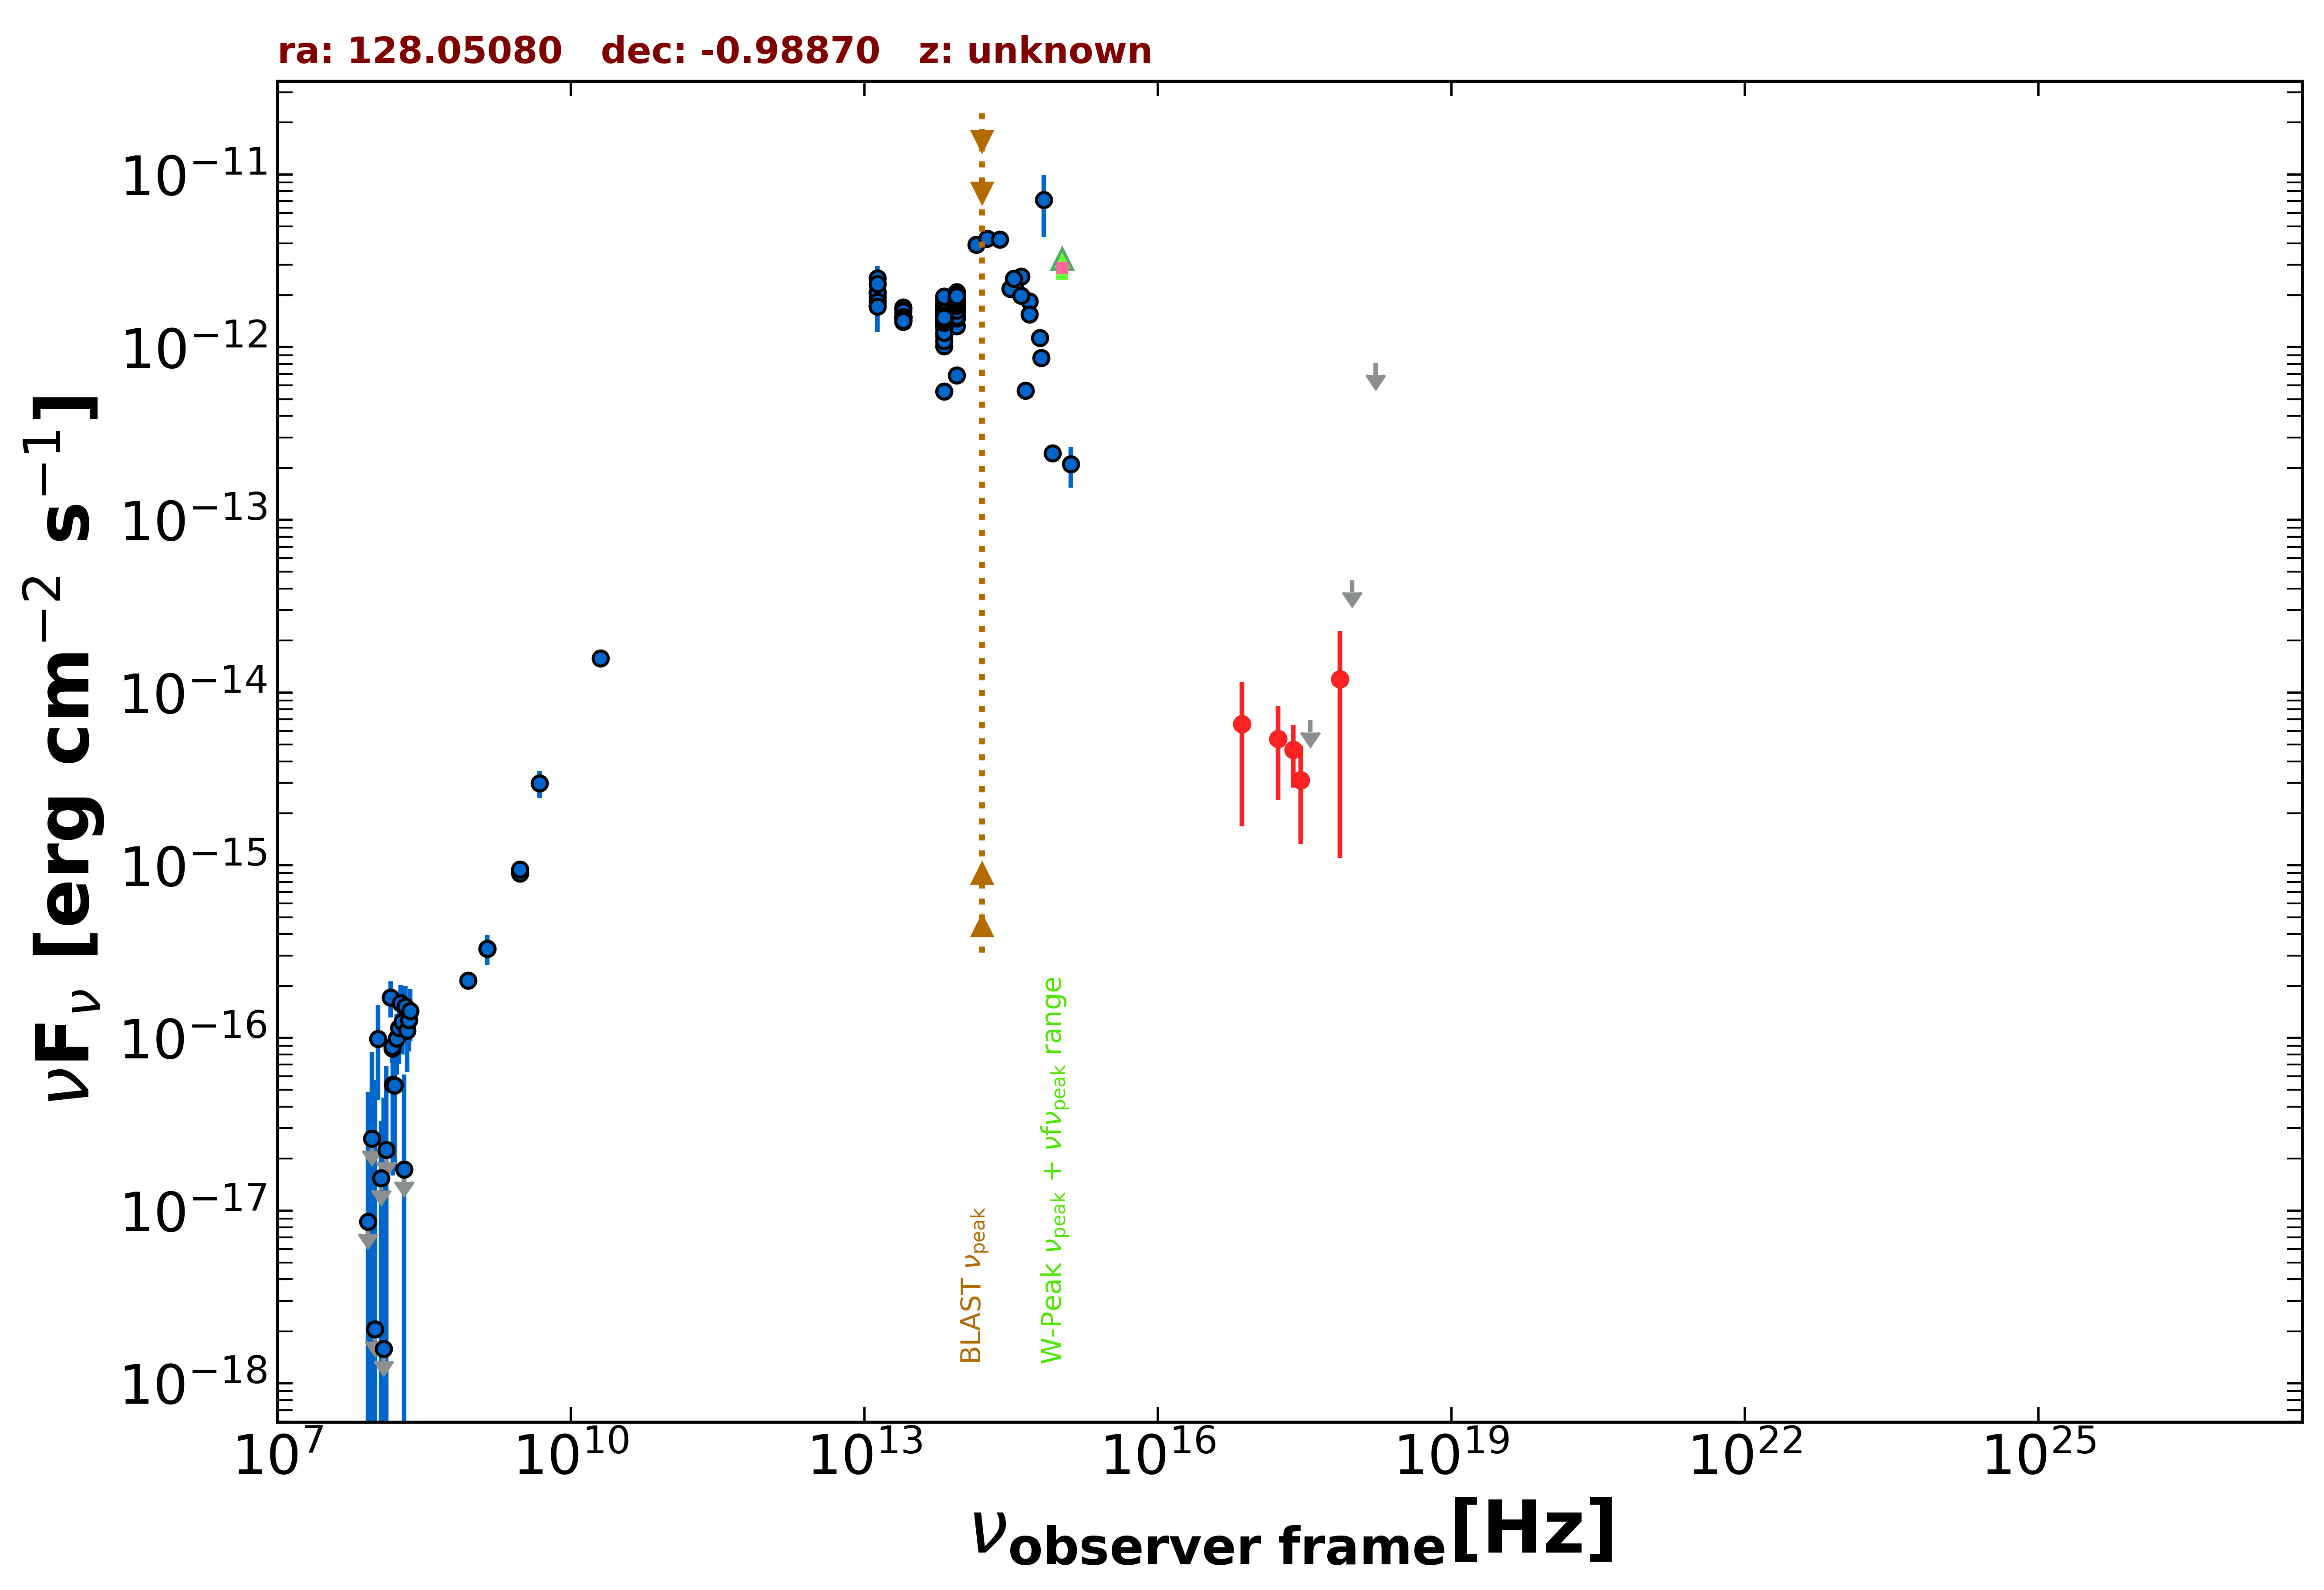

The data file committed next to this chart (first rows):
freq., flux, err_flux, MJD_start, MJD_end, flag, catalog, reference
1.400e+09, 3.290e-16, 1.120e-17, 55000, 55000, , NVSS, Condon et al. 1998  AJ  115  1693
8.870e+08, 2.147e-16, 2.125e-17, 55000, 55000, , RACS, Hale et al. 2021  PASA  38  e058
3.000e+09, 8.986e-16, 1.245e-17, 55000, 55000, , VLASSQL, Gordon et al. 2021  ApJS  255  30
3.000e+09, 9.439e-16, 1.295e-17, 55000, 55000, , VLASSQL, Gordon et al. 2021  ApJS  255  30
2.418e+17, 4.660e-15, 1.851e-15, 55000, 55000, , eROSITA-EDR, Brunner et al.  2022  A&A  661  A1
7.253e+16, 6.566e-15, 4.891e-15, 55000, 55000, , eROSITA-EDR, Brunner et al.  2022  A&A  661  A1
1.692e+17, 5.392e-15, 3.015e-15, 55000, 55000, , eROSITA-EDR, Brunner et al.  2022  A&A  661  A1
3.627e+17, 6.939e-15, 0.000e+00, 55000, 55000, UL, eROSITA-EDR, Brunner et al.  2022  A&A  661  A1
7.253e+17, 1.192e-14, 1.082e-14, 55000, 55000, , eROSITA-EDR, Brunner et al.  2022  A&A  661  A1
2.901e+17, 3.101e-15, 1.779e-15, 55000, 55000, , eROSITA-EDR, Brunner et al.  2022  A&A  661  A1
9.671e+17, 4.477e-14, 0.000e+00, 55000, 55000, UL, eROSITA-EDR, Brunner et al.  2022  A&A  661  A1
1.692e+18, 8.121e-13, 0.000e+00, 55000, 55000, UL, eROSITA-EDR, Brunner et al.  2022  A&A  661  A1
1.500e+08, 8.700e-17, 1.020e-17, 55000, 55000, , TGSS150, Intema et al. 2017  A&A  598  A781
2.000e+10, 1.580e-14, 8.000e-16, 55000, 55000, , AT20G, Murphy et al. 2010  MNRAS  402  2403
4.800e+09, 2.976e-15, 5.280e-16, 55000, 55000, , PMN, Griffith et al. 1993-1996  VizieR  VIII/…
1.389e+14, 3.916e-12, 2.130e-13, 55000, 55000, , 2MASS, Skrutskie et al. 2006  AJ  131  1163
1.804e+14, 4.257e-12, 3.020e-13, 55000, 55000, , 2MASS, Skrutskie et al. 2006  AJ  131  1163
2.427e+14, 4.205e-12, 2.675e-13, 55000, 55000, , 2MASS, Skrutskie et al. 2006  AJ  131  1163
8.817e+13, 1.940e-12, 4.500e-15, 55000, 55000, , UNWISE, Schlafly et al. 2019  ApJS  240  30
6.517e+13, 1.447e-12, 5.500e-15, 55000, 55000, , UNWISE, Schlafly et al. 2019  ApJS  240  30
8.817e+13, 1.918e-12, 4.250e-14, 55000, 55000, , WISE, Wright et al. 2010  AJ  140  1868
6.517e+13, 1.473e-12, 3.250e-14, 55000, 55000, , WISE, Wright et al. 2010  AJ  140  1868
2.498e+13, 1.506e-12, 5.950e-14, 55000, 55000, , WISE, Wright et al. 2010  AJ  140  1868
1.363e+13, 1.744e-12, 1.735e-13, 55000, 55000, , WISE, Wright et al. 2010  AJ  140  1868
8.817e+13, 2.025e-12, 7.100e-14, 57331, 57331, , NEOWISE, Mainzer et al. 2014  ApJ  792  30
6.517e+13, 1.492e-12, 5.750e-14, 57331, 57331, , NEOWISE, Mainzer et al. 2014  ApJ  792  30
8.817e+13, 1.895e-12, 5.100e-14, 57331, 57331, , NEOWISE, Mainzer et al. 2014  ApJ  792  30
6.517e+13, 1.513e-12, 6.150e-14, 57331, 57331, , NEOWISE, Mainzer et al. 2014  ApJ  792  30
8.817e+13, 1.871e-12, 5.000e-14, 57331, 57331, , NEOWISE, Mainzer et al. 2014  ApJ  792  30
6.517e+13, 1.477e-12, 6.950e-14, 57331, 57331, , NEOWISE, Mainzer et al. 2014  ApJ  792  30
8.817e+13, 1.968e-12, 6.200e-14, 57331, 57331, , NEOWISE, Mainzer et al. 2014  ApJ  792  30
6.517e+13, 1.428e-12, 5.400e-14, 57331, 57331, , NEOWISE, Mainzer et al. 2014  ApJ  792  30
8.817e+13, 1.842e-12, 4.950e-14, 57331, 57331, , NEOWISE, Mainzer et al. 2014  ApJ  792  30
6.517e+13, 1.568e-12, 6.050e-14, 57331, 57331, , NEOWISE, Mainzer et al. 2014  ApJ  792  30
8.817e+13, 1.950e-12, 5.400e-14, 57331, 57331, , NEOWISE, Mainzer et al. 2014  ApJ  792  30
6.517e+13, 1.312e-12, 7.250e-14, 57331, 57331, , NEOWISE, Mainzer et al. 2014  ApJ  792  30
8.817e+13, 1.866e-12, 4.950e-14, 57332, 57332, , NEOWISE, Mainzer et al. 2014  ApJ  792  30
6.517e+13, 1.448e-12, 5.350e-14, 57332, 57332, , NEOWISE, Mainzer et al. 2014  ApJ  792  30
8.817e+13, 1.897e-12, 5.400e-14, 57331, 57331, , NEOWISE, Mainzer et al. 2014  ApJ  792  30
6.517e+13, 1.648e-12, 9.400e-14, 57331, 57331, , NEOWISE, Mainzer et al. 2014  ApJ  792  30
8.817e+13, 1.876e-12, 4.850e-14, 57331, 57331, , NEOWISE, Mainzer et al. 2014  ApJ  792  30
6.517e+13, 1.448e-12, 5.450e-14, 57331, 57331, , NEOWISE, Mainzer et al. 2014  ApJ  792  30
8.817e+13, 1.694e-12, 5.600e-14, 57331, 57331, , NEOWISE, Mainzer et al. 2014  ApJ  792  30
6.517e+13, 1.449e-12, 6.000e-14, 57331, 57331, , NEOWISE, Mainzer et al. 2014  ApJ  792  30
8.817e+13, 1.979e-12, 4.950e-14, 57331, 57331, , NEOWISE, Mainzer et al. 2014  ApJ  792  30
6.517e+13, 1.398e-12, 5.800e-14, 57331, 57331, , NEOWISE, Mainzer et al. 2014  ApJ  792  30
8.817e+13, 1.840e-12, 5.250e-14, 57856, 57856, , NEOWISE, Mainzer et al. 2014  ApJ  792  30
6.517e+13, 1.498e-12, 6.500e-14, 57856, 57856, , NEOWISE, Mainzer et al. 2014  ApJ  792  30
8.817e+13, 1.864e-12, 5.500e-14, 57856, 57856, , NEOWISE, Mainzer et al. 2014  ApJ  792  30
6.517e+13, 1.462e-12, 5.550e-14, 57856, 57856, , NEOWISE, Mainzer et al. 2014  ApJ  792  30
8.817e+13, 1.963e-12, 5.050e-14, 57856, 57856, , NEOWISE, Mainzer et al. 2014  ApJ  792  30
6.517e+13, 1.530e-12, 6.200e-14, 57856, 57856, , NEOWISE, Mainzer et al. 2014  ApJ  792  30
8.817e+13, 1.900e-12, 4.900e-14, 57857, 57857, , NEOWISE, Mainzer et al. 2014  ApJ  792  30
6.517e+13, 1.505e-12, 5.400e-14, 57857, 57857, , NEOWISE, Mainzer et al. 2014  ApJ  792  30
8.817e+13, 1.930e-12, 5.000e-14, 57857, 57857, , NEOWISE, Mainzer et al. 2014  ApJ  792  30
6.517e+13, 1.528e-12, 5.350e-14, 57857, 57857, , NEOWISE, Mainzer et al. 2014  ApJ  792  30
8.817e+13, 1.828e-12, 5.200e-14, 57857, 57857, , NEOWISE, Mainzer et al. 2014  ApJ  792  30
6.517e+13, 1.513e-12, 5.600e-14, 57857, 57857, , NEOWISE, Mainzer et al. 2014  ApJ  792  30
8.817e+13, 1.798e-12, 5.000e-14, 57857, 57857, , NEOWISE, Mainzer et al. 2014  ApJ  792  30
6.517e+13, 1.367e-12, 6.050e-14, 57857, 57857, , NEOWISE, Mainzer et al. 2014  ApJ  792  30
... 557 more rows
